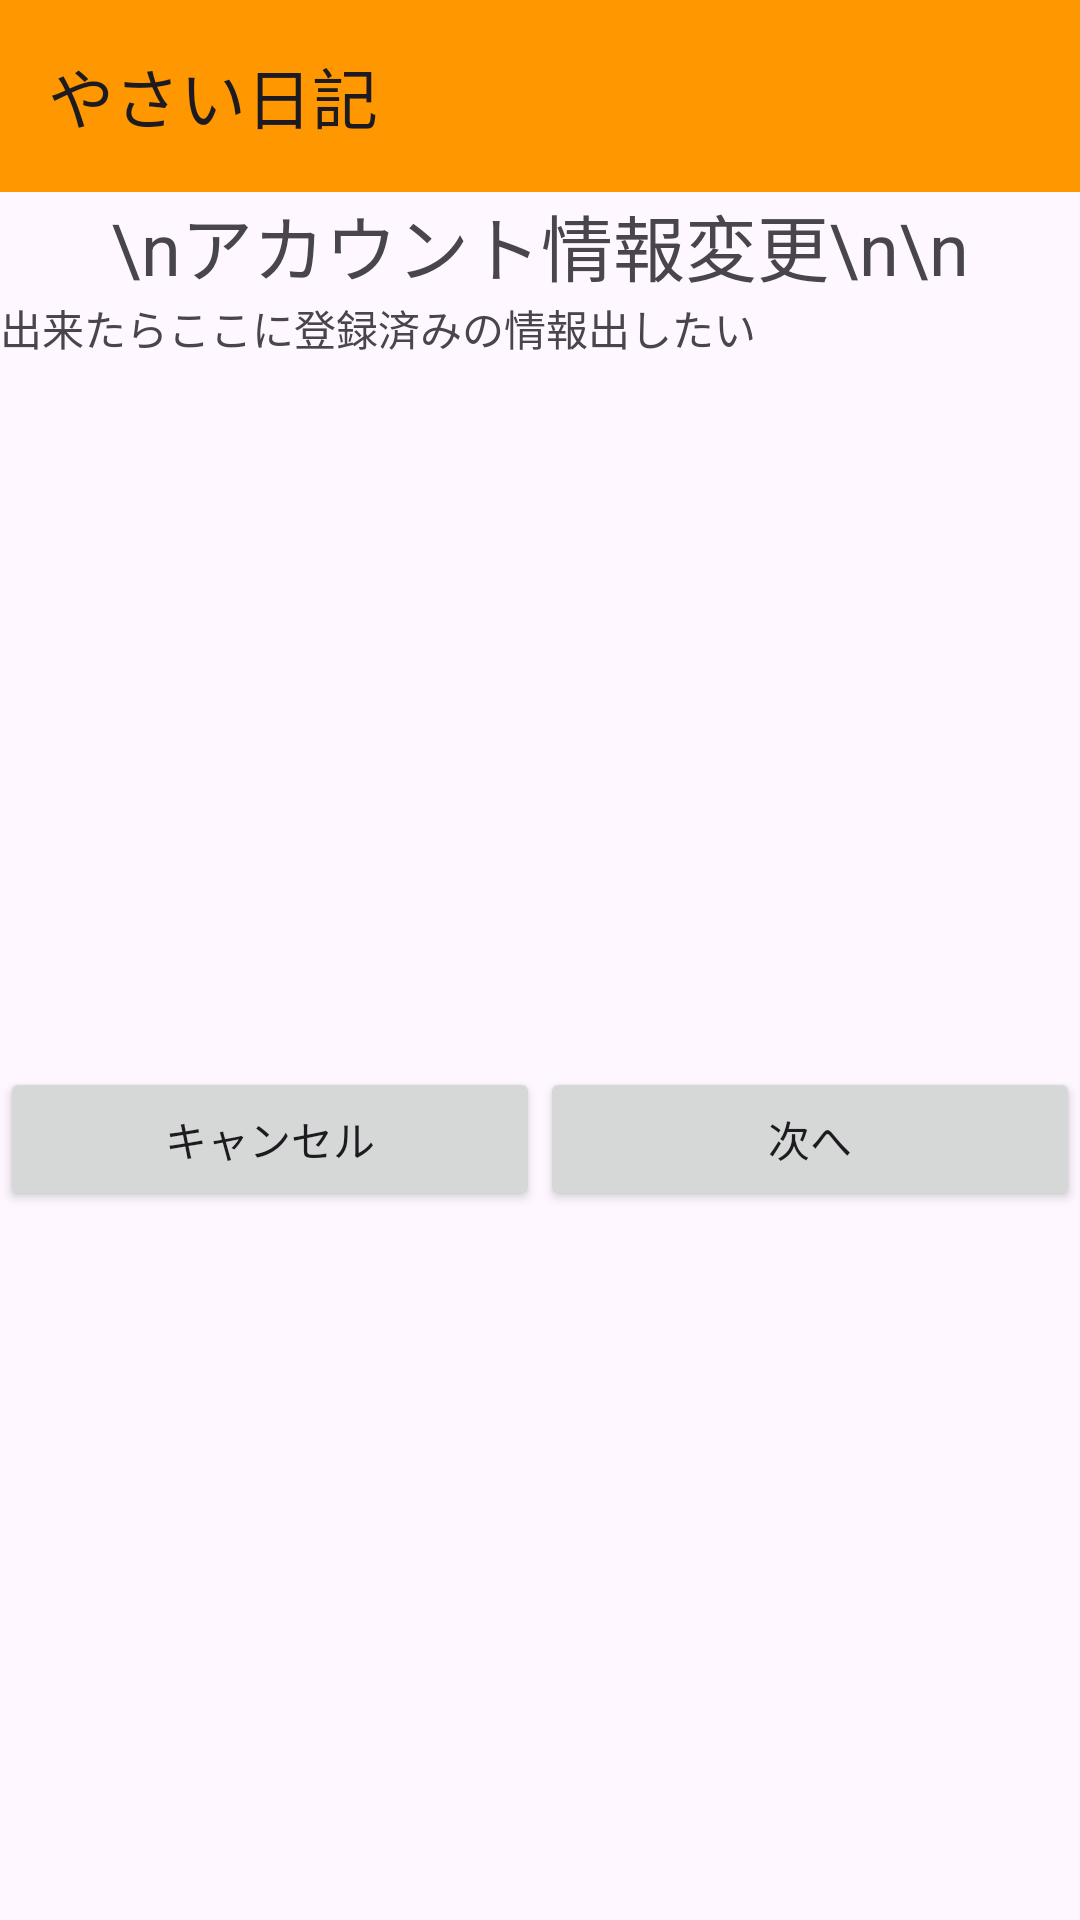

Android layout source for this screen:
<!-- AndroidManifest.xml: application theme Theme.Yasainikki -->
<!-- res/layout/activity_yuzajouhouhenkou.xml -->
<?xml version="1.0" encoding="utf-8"?>
<LinearLayout xmlns:android="http://schemas.android.com/apk/res/android"
    xmlns:app="http://schemas.android.com/apk/res-auto"
    xmlns:tools="http://schemas.android.com/tools"
    android:layout_width="match_parent"
    android:layout_height="match_parent"
    android:orientation="vertical"
    tools:context=".yuzajouhouhenkou">


    <androidx.appcompat.widget.Toolbar
        android:id="@+id/toolbar"
        android:layout_width="match_parent"
        android:layout_height="wrap_content"
        android:background="#FF9800"
        android:minHeight="?attr/actionBarSize"
        android:theme="?attr/actionBarTheme"
        app:title="やさい日記" />

    <TextView
        android:layout_width="wrap_content"
        android:layout_height="wrap_content"
        android:layout_gravity="center"
        android:text="\nアカウント情報変更\n\n"
        android:textSize="24sp" />

    <TextView
        android:id="@+id/textView4"
        android:layout_width="match_parent"
        android:layout_height="wrap_content"
        android:text="出来たらここに登録済みの情報出したい" />

    <LinearLayout
        android:layout_width="match_parent"
        android:layout_height="match_parent"
        android:layout_gravity="center_vertical"
        android:orientation="horizontal">
    <Button
        android:layout_width="match_parent"
        android:layout_height="wrap_content"
        android:layout_gravity="center"
        android:onClick="sixteenth_button1"
        android:layout_weight="1"
        android:text="キャンセル" />

    <Button
        android:layout_width="match_parent"
        android:layout_height="wrap_content"
        android:layout_gravity="center"
        android:onClick="sixteenth_button2"
        android:layout_weight="1"
        android:text="次へ" />
    </LinearLayout>
</LinearLayout>
<!-- resources referenced by this layout -->
<resources>
  <style name="Theme.Yasainikki" parent="Base.Theme.Yasainikki" />
  <style name="Base.Theme.Yasainikki" parent="Theme.Material3.DayNight.NoActionBar">
          
          
      </style>
</resources>
